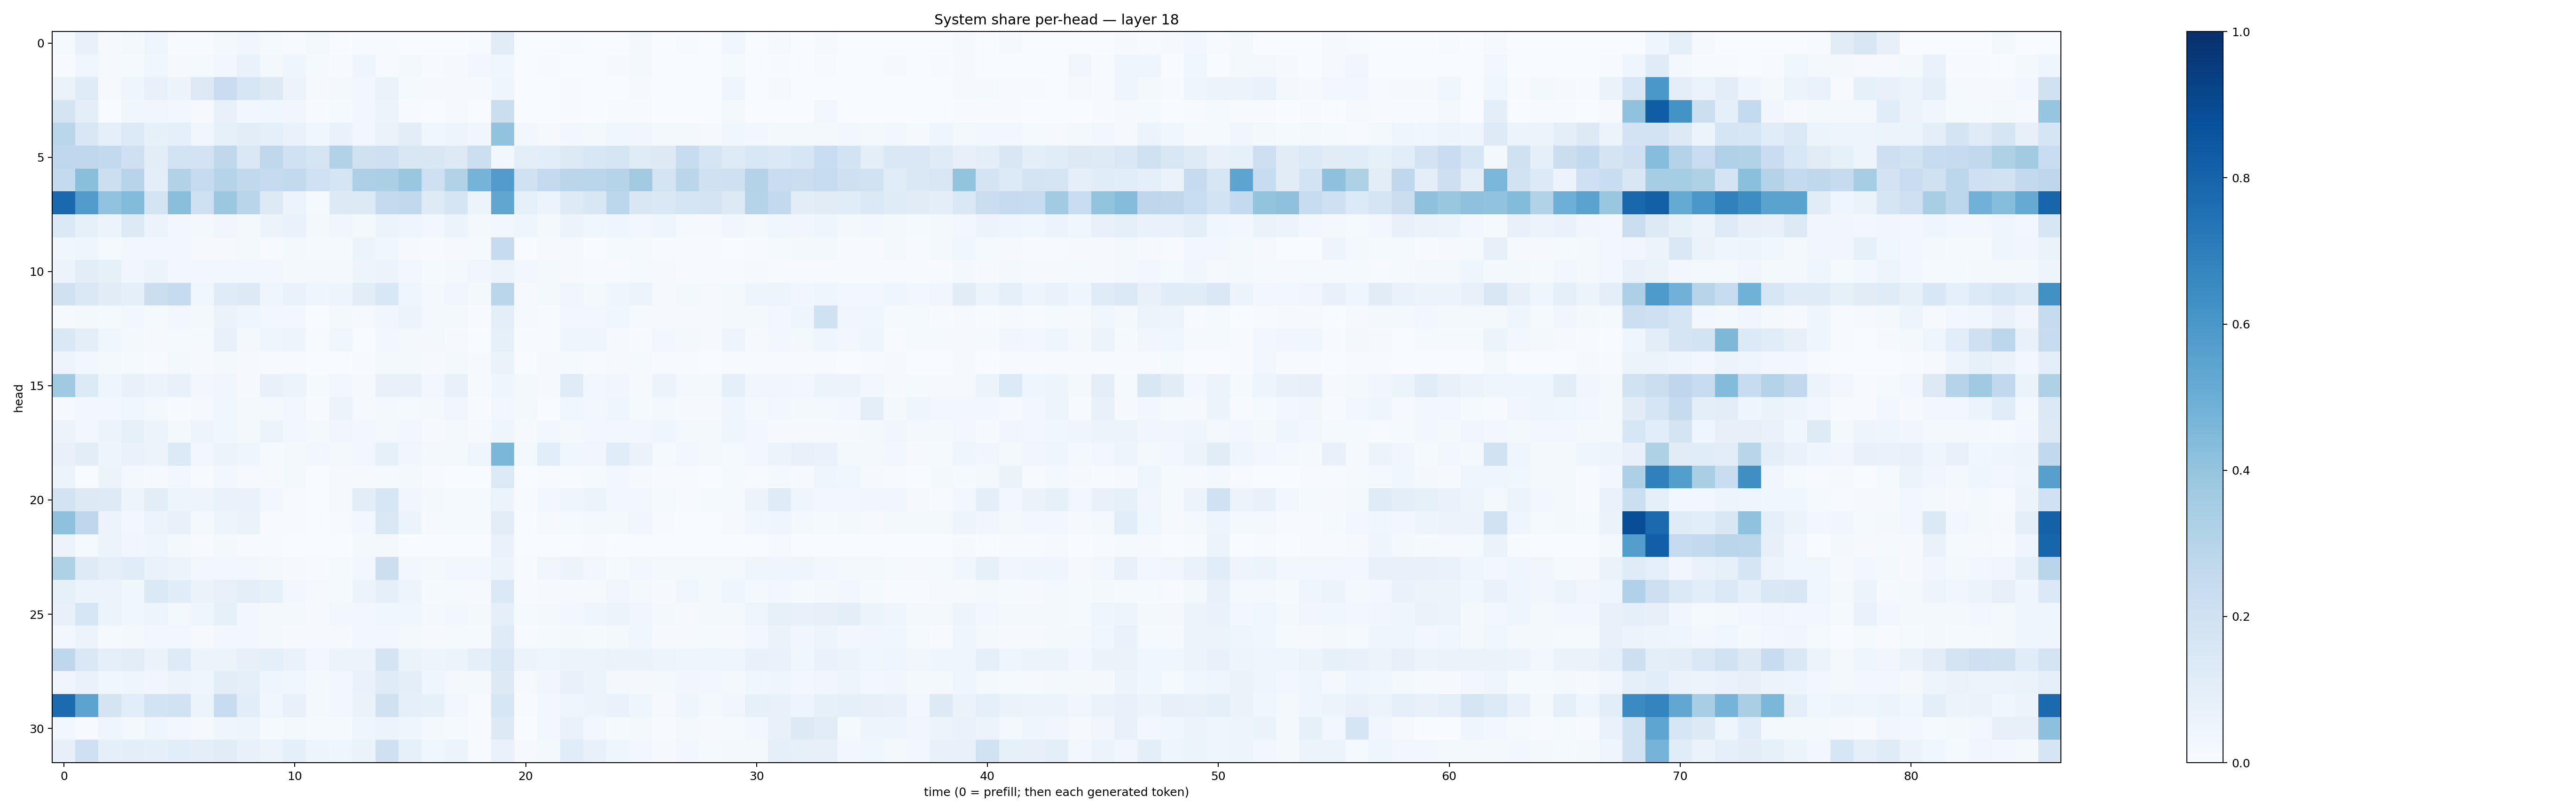

Data behind this chart, as committed beside it:
0.012450845, 0.07332723, 0.010600147, 0.01716681, 0.046455972, 0.0044763978, 0.0067312378, 0.016337447, 0.032170538, 0.011805331, 0.007179493, 0.018437037, 0.003722703, 0.0063240966, 0.004682805, 0.001304679, 0.0011914797, 0.0017516634, 0.0046037068, 0.11085359, 0.0002663513, 0.0021469921, 0.0071422914, 0.0024117935
0.005158, 0.03767, 0.01044, 0.01508, 0.03883, 0.009569, 0.01417, 0.02523, 0.06803, 0.01721, 0.03985, 0.01181, 0.007022, 0.04017, 0.007676, 0.0181, 0.004127, 0.011, 0.02982, 0.039, 0.00202, 0.003949, 0.003137, 0.002347
0.06346, 0.119, 0.009265, 0.04258, 0.07428, 0.05528, 0.125, 0.2281, 0.1599, 0.1306, 0.05727, 0.01169, 0.01647, 0.02924, 0.0655, 0.0137, 0.01072, 0.009157, 0.007841, 0.0434, 0.0008539, 0.001472, 0.005099, 0.001859
0.1734, 0.09471, 0.003482, 0.03644, 0.03417, 0.02847, 0.007963, 0.07261, 0.02384, 0.03779, 0.03208, 0.006403, 0.01285, 0.02773, 0.05322, 0.004916, 0.003457, 0.01009, 0.00338, 0.2221, 0.001054, 0.001423, 0.00763, 0.001432
0.2861, 0.1504, 0.08934, 0.1364, 0.08462, 0.08798, 0.03244, 0.08313, 0.105, 0.09065, 0.06723, 0.03816, 0.06804, 0.02356, 0.06602, 0.1034, 0.03638, 0.04728, 0.03169, 0.4025, 0.02709, 0.01008, 0.0267, 0.0221
0.2659, 0.2683, 0.2584, 0.204, 0.1042, 0.1849, 0.1832, 0.2727, 0.147, 0.2731, 0.2003, 0.1653, 0.3159, 0.198, 0.2048, 0.1507, 0.1497, 0.1261, 0.2164, 0.02784, 0.1009, 0.1057, 0.1317, 0.1536
0.2571, 0.4237, 0.2171, 0.2957, 0.09818, 0.3125, 0.2473, 0.2976, 0.2642, 0.2471, 0.2605, 0.2025, 0.1644, 0.3257, 0.3355, 0.3905, 0.2065, 0.3109, 0.4737, 0.5772, 0.1957, 0.2561, 0.2818, 0.2867
0.7827, 0.5752, 0.4059, 0.4382, 0.1726, 0.4233, 0.2093, 0.3808, 0.2921, 0.1276, 0.06095, 0.01301, 0.1261, 0.1311, 0.2502, 0.2644, 0.124, 0.1653, 0.05987, 0.5331, 0.0838, 0.06129, 0.1233, 0.1514
0.1401, 0.08316, 0.05415, 0.1325, 0.0536, 0.02662, 0.02312, 0.03364, 0.02196, 0.05822, 0.06648, 0.02112, 0.03269, 0.02199, 0.0618, 0.04325, 0.02669, 0.0534, 0.02137, 0.02544, 0.04489, 0.02068, 0.05794, 0.03646
0.03905, 0.0436, 0.0155, 0.02914, 0.03082, 0.03054, 0.01022, 0.01018, 0.02252, 0.006467, 0.01616, 0.01285, 0.01262, 0.05313, 0.03892, 0.01146, 0.005316, 0.009064, 0.01321, 0.2441, 0.003566, 0.01118, 0.008695, 0.0037
0.05532, 0.1046, 0.08421, 0.03247, 0.0533, 0.02529, 0.0281, 0.02511, 0.02735, 0.02609, 0.01803, 0.01868, 0.01613, 0.04702, 0.05693, 0.02984, 0.01313, 0.02108, 0.03263, 0.05517, 0.02827, 0.01854, 0.00799, 0.005981
0.1972, 0.1456, 0.1101, 0.09074, 0.226, 0.2434, 0.03832, 0.1176, 0.1293, 0.04606, 0.06644, 0.03936, 0.04791, 0.1038, 0.1558, 0.04388, 0.02127, 0.03262, 0.01631, 0.2867, 0.008838, 0.0226, 0.03284, 0.01883
0.009287, 0.01768, 0.01557, 0.02645, 0.01182, 0.02826, 0.01815, 0.06623, 0.04304, 0.02931, 0.02398, 0.002782, 0.02164, 0.008986, 0.03439, 0.05626, 0.01968, 0.02227, 0.004984, 0.09456, 0.008285, 0.004552, 0.02508, 0.02952
0.1407, 0.09519, 0.03576, 0.01734, 0.01029, 0.01281, 0.01342, 0.07269, 0.02248, 0.04444, 0.04916, 0.007047, 0.03768, 0.002878, 0.02843, 0.01761, 0.02278, 0.009923, 0.002888, 0.08436, 0.005329, 0.005486, 0.0423, 0.03914
0.0488, 0.02648, 0.01682, 0.0121, 0.007631, 0.01863, 0.009056, 0.01683, 0.01016, 0.007415, 0.004723, 0.001133, 0.003382, 0.007156, 0.01695, 0.01682, 0.008722, 0.01927, 0.008674, 0.06511, 0.001745, 0.008101, 0.01464, 0.006546
0.3695, 0.1336, 0.0393, 0.07284, 0.06159, 0.07311, 0.02405, 0.03352, 0.01119, 0.07398, 0.05809, 0.01282, 0.02479, 0.008181, 0.07566, 0.07405, 0.02668, 0.07044, 0.00989, 0.04066, 0.0191, 0.007823, 0.1186, 0.02504
0.007905, 0.02786, 0.02694, 0.03535, 0.02092, 0.00582, 0.01053, 0.03856, 0.02039, 0.01565, 0.02669, 0.007014, 0.05535, 0.01134, 0.01845, 0.01176, 0.01714, 0.03361, 0.006504, 0.02412, 0.01576, 0.003774, 0.03573, 0.0286
0.05667, 0.02514, 0.05313, 0.08433, 0.05371, 0.02142, 0.04891, 0.0369, 0.02165, 0.05082, 0.02721, 0.01626, 0.03256, 0.03046, 0.02181, 0.02389, 0.008876, 0.02248, 0.009944, 0.04608, 0.01099, 0.02695, 0.02028, 0.02383
0.07467, 0.105, 0.04965, 0.06869, 0.0518, 0.1345, 0.02813, 0.05851, 0.04481, 0.01263, 0.01959, 0.02761, 0.0196, 0.02866, 0.08247, 0.03312, 0.02221, 0.02061, 0.04636, 0.4582, 0.01914, 0.1084, 0.03701, 0.03451
0.06107, 0.001958, 0.0596, 0.02242, 0.01131, 0.02701, 0.005241, 0.02446, 0.009288, 0.00923, 0.01793, 0.001549, 0.01036, 0.01057, 0.01261, 0.02328, 0.006881, 0.002041, 0.001135, 0.1349, 0.001254, 0.007118, 0.007677, 0.01483
0.1823, 0.1325, 0.1247, 0.04838, 0.1054, 0.05024, 0.04695, 0.06829, 0.06948, 0.02806, 0.004452, 0.002855, 0.01111, 0.1018, 0.164, 0.03515, 0.01866, 0.01306, 0.01454, 0.05215, 0.005776, 0.03046, 0.04649, 0.06116
0.4122, 0.2743, 0.05689, 0.02693, 0.05667, 0.07679, 0.01642, 0.04738, 0.06472, 0.006409, 0.006916, 0.003618, 0.0063, 0.02572, 0.1442, 0.06248, 0.01004, 0.01241, 0.01426, 0.1034, 0.003826, 0.01038, 0.01185, 0.02278
0.056, 0.01342, 0.06248, 0.03462, 0.04647, 0.01843, 0.004922, 0.01671, 0.007314, 0.004717, 0.002586, 0.001562, 0.002977, 0.01606, 0.01773, 0.002835, 0.00154, 0.0007626, 0.001126, 0.06897, 8.8404544e-05, 0.002368, 0.001386, 0.004008
0.3209, 0.1245, 0.08645, 0.1145, 0.06715, 0.05288, 0.02412, 0.02503, 0.02932, 0.01922, 0.009297, 0.006417, 0.01332, 0.03011, 0.2185, 0.02598, 0.01731, 0.03036, 0.026, 0.06117, 0.006377, 0.03472, 0.05471, 0.0289
0.08486, 0.06155, 0.06146, 0.03612, 0.1395, 0.1163, 0.06322, 0.07187, 0.09827, 0.08291, 0.02444, 0.01135, 0.01334, 0.05549, 0.0882, 0.04947, 0.01289, 0.01436, 0.009204, 0.1375, 0.004648, 0.0111, 0.0108, 0.009449
0.07735, 0.1588, 0.05962, 0.03547, 0.04868, 0.02169, 0.03962, 0.08586, 0.03108, 0.02048, 0.02115, 0.0101, 0.02963, 0.027, 0.03829, 0.0375, 0.02229, 0.02462, 0.0187, 0.0916, 0.01324, 0.02342, 0.02814, 0.04321
0.02923, 0.0512, 0.01413, 0.02113, 0.02719, 0.02976, 0.01067, 0.0247, 0.02448, 0.01603, 0.01025, 0.009253, 0.01063, 0.02542, 0.02924, 0.02077, 0.01044, 0.01337, 0.01416, 0.1185, 0.005925, 0.01266, 0.02028, 0.01544
0.2737, 0.1463, 0.08992, 0.1036, 0.06278, 0.1226, 0.05421, 0.06243, 0.08129, 0.09249, 0.06923, 0.02427, 0.05934, 0.05746, 0.1797, 0.06349, 0.05016, 0.05898, 0.087, 0.1461, 0.05708, 0.04394, 0.05806, 0.05091
0.04263, 0.06951, 0.0386, 0.03986, 0.03189, 0.05507, 0.04323, 0.103, 0.09306, 0.04415, 0.03543, 0.02086, 0.0273, 0.06737, 0.1175, 0.09824, 0.0426, 0.01813, 0.01848, 0.1305, 0.01071, 0.0326, 0.07675, 0.05317
0.7709, 0.544, 0.1743, 0.1065, 0.1849, 0.1915, 0.05442, 0.2421, 0.1062, 0.0388, 0.07265, 0.02237, 0.02363, 0.06574, 0.1976, 0.08863, 0.08204, 0.02396, 0.004991, 0.1596, 0.006247, 0.02939, 0.04469, 0.05994
0.02407, 0.005978, 0.04284, 0.02159, 0.04569, 0.02928, 0.01033, 0.0431, 0.05039, 0.01261, 0.01574, 0.01468, 0.01346, 0.04111, 0.06005, 0.0392, 0.01751, 0.01228, 0.006021, 0.1311, 0.003318, 0.02622, 0.06738, 0.02631
0.0782, 0.2088, 0.08811, 0.09611, 0.0925, 0.1057, 0.09974, 0.1128, 0.0735, 0.05917, 0.09202, 0.04762, 0.0415, 0.06255, 0.2069, 0.0853, 0.03753, 0.06069, 0.006408, 0.0702, 0.0086, 0.02053, 0.1136, 0.07385
